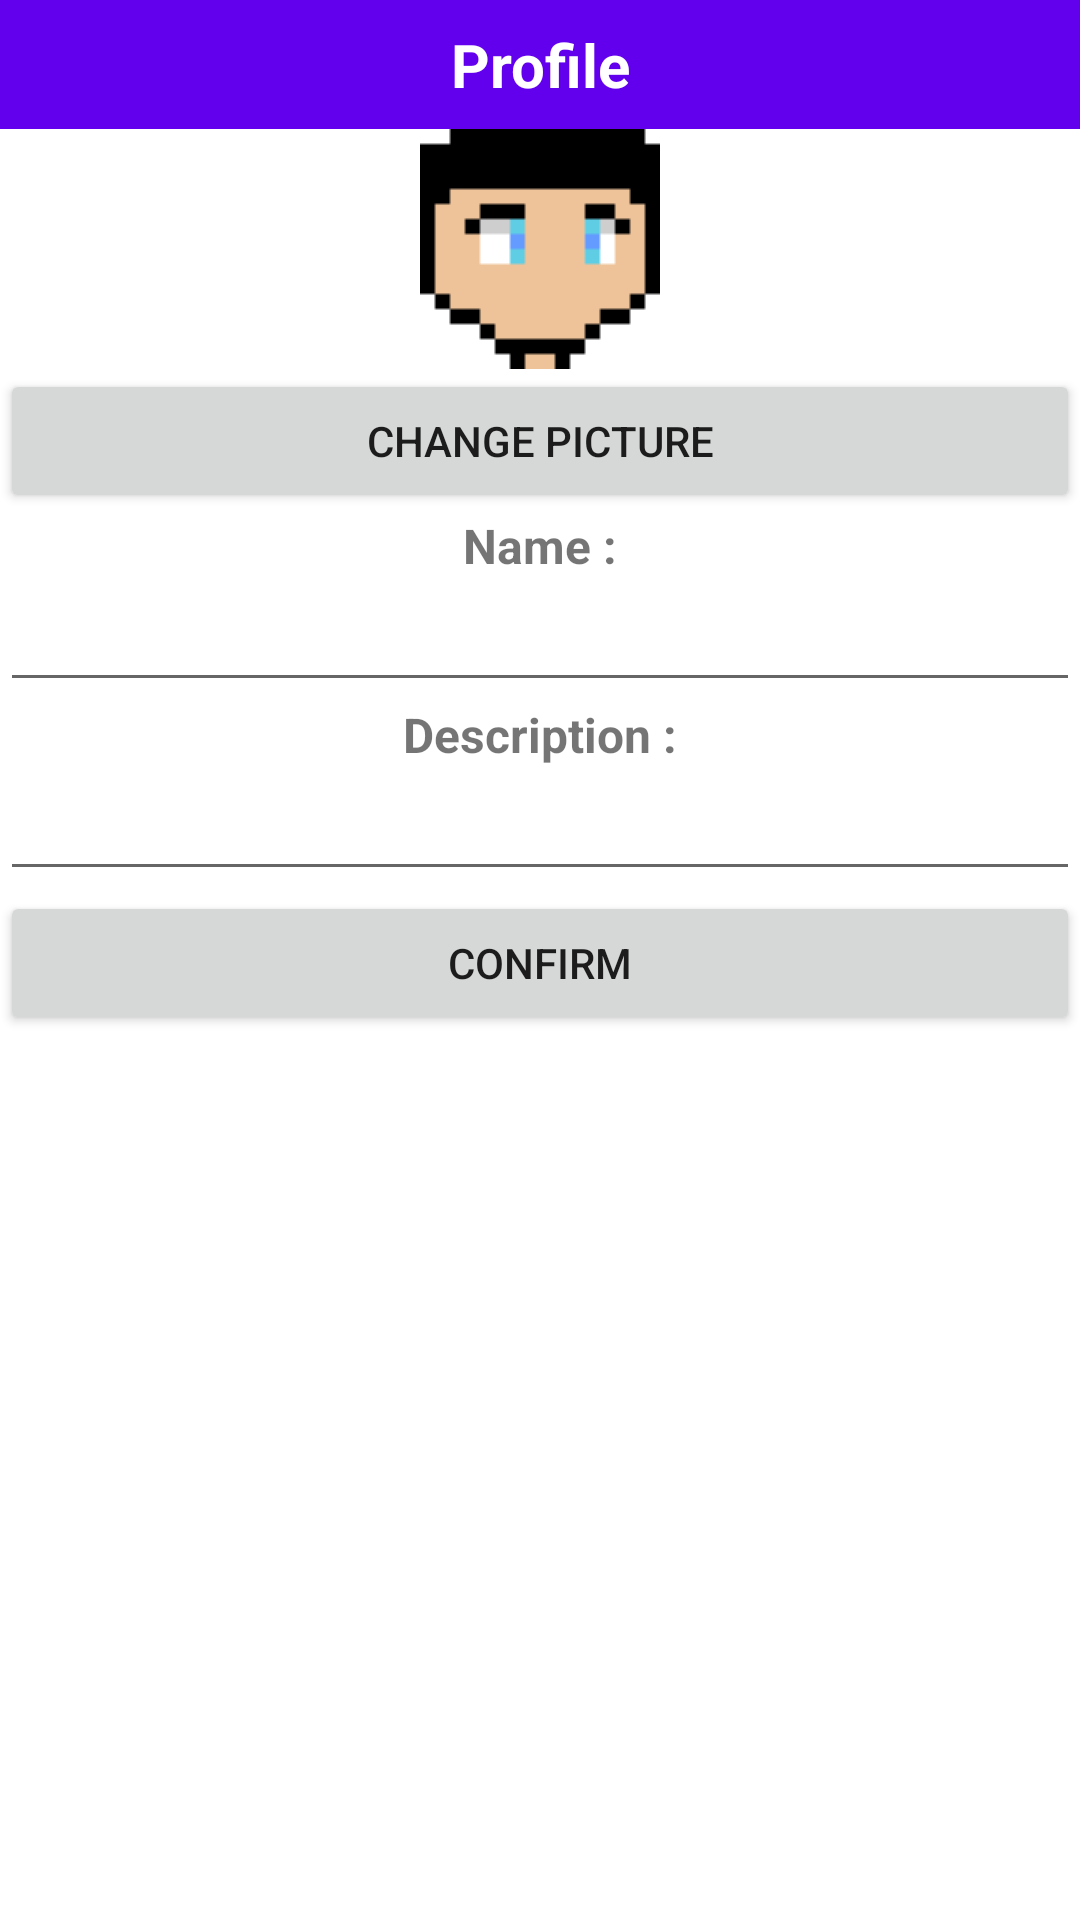

Android layout source for this screen:
<!-- AndroidManifest.xml: application theme Theme.WouldYouRather -->
<!-- res/layout/activity_edit_profile.xml -->
<?xml version="1.0" encoding="utf-8"?>
<androidx.constraintlayout.widget.ConstraintLayout xmlns:android="http://schemas.android.com/apk/res/android"
    xmlns:app="http://schemas.android.com/apk/res-auto"
    xmlns:tools="http://schemas.android.com/tools"
    android:layout_width="match_parent"
    android:layout_height="match_parent"
    tools:context=".EditProfileActivity">

    <LinearLayout
        android:layout_width="match_parent"
        android:layout_height="match_parent"
        android:orientation="vertical">

        <TextView
            android:id="@+id/edit_profile_activity_title"
            android:layout_width="match_parent"
            android:layout_height="43dp"
            android:background="@color/purple_500"
            android:gravity="center"
            android:text="Profile"
            android:textColor="@color/white"
            android:textSize="20sp"
            android:textStyle="bold" />

        <ImageView
            android:id="@+id/edit_profile_activity_picture"
            android:layout_width="match_parent"
            android:layout_height="wrap_content"
            app:srcCompat="@drawable/defaultpp" />

        <Button
            android:id="@+id/edit_profile_activity_button_picture"
            android:layout_width="match_parent"
            android:layout_height="wrap_content"
            android:text="Change picture" />

        <TextView
            android:id="@+id/edit_profile_activity_text_name"
            android:layout_width="match_parent"
            android:layout_height="wrap_content"
            android:gravity="center_horizontal"
            android:text="Name :"
            android:textSize="16sp"
            android:textStyle="bold" />

        <EditText
            android:id="@+id/edit_profile_activity_name"
            android:layout_width="match_parent"
            android:layout_height="wrap_content"
            android:ems="10"
            android:inputType="textPersonName" />

        <TextView
            android:id="@+id/edit_profile_activity_text_description"
            android:layout_width="match_parent"
            android:layout_height="wrap_content"
            android:gravity="center_horizontal"
            android:text="Description :"
            android:textSize="16sp"
            android:textStyle="bold" />

        <EditText
            android:id="@+id/edit_profile_activity_description"
            android:layout_width="match_parent"
            android:layout_height="wrap_content"
            android:ems="10"
            android:gravity="start|top"
            android:inputType="textMultiLine" />

        <Button
            android:id="@+id/edit_profile_activity_confirm_button"
            android:layout_width="match_parent"
            android:layout_height="wrap_content"
            android:text="Confirm" />

        <TextView
            android:id="@+id/edit_profile_activity_username_taken"
            android:layout_width="match_parent"
            android:layout_height="wrap_content"
            android:gravity="center_horizontal"
            android:textColor="@android:color/holo_red_dark" />

        <TextView
            android:id="@+id/edit_profile_activity_description_too_long"
            android:layout_width="match_parent"
            android:layout_height="wrap_content"
            android:gravity="center_horizontal"
            android:textColor="@android:color/holo_red_dark" />
    </LinearLayout>
</androidx.constraintlayout.widget.ConstraintLayout>
<!-- resources referenced by this layout -->
<resources>
  <color name="purple_500">#FF6200EE</color>
  <color name="white">#FFFFFFFF</color>
  <!-- drawable defaultpp: png bitmap (drawable-v24, 479 bytes) -->
  <style name="Theme.WouldYouRather" parent="Theme.MaterialComponents.DayNight.DarkActionBar">
          
          <item name="colorPrimary">@color/purple_500</item>
          <item name="colorPrimaryVariant">@color/purple_700</item>
          <item name="colorOnPrimary">@color/white</item>
          
          <item name="colorSecondary">@color/teal_200</item>
          <item name="colorSecondaryVariant">@color/teal_700</item>
          <item name="colorOnSecondary">@color/black</item>
          
          <item name="android:statusBarColor">?attr/colorPrimaryVariant</item>
          
      </style>
  <color name="purple_700">#FF3700B3</color>
  <color name="teal_200">#FF03DAC5</color>
  <color name="teal_700">#FF018786</color>
  <color name="black">#FF000000</color>
</resources>
